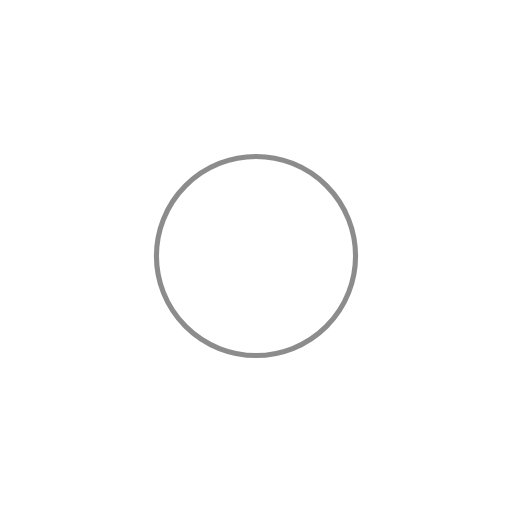
t = 0.00 s
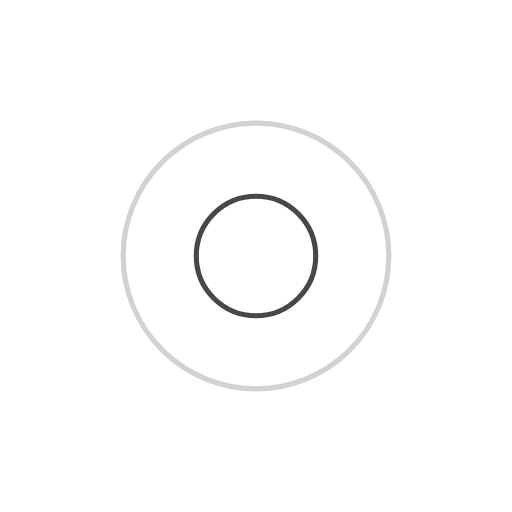
t = 0.25 s
t = 0.50 s: frame unchanged from t = 0.00 s, image omitted
t = 0.75 s: frame unchanged from t = 0.25 s, image omitted

The animated SVG that drew these frames (rendered in a browser with its animation timeline set to each time). Animation: 4 SMIL elements (animate=4); one cycle of 1.00 s, repeats indefinitely.

<?xml version="1.0" encoding="utf-8"?>
<svg xmlns="http://www.w3.org/2000/svg" xmlns:xlink="http://www.w3.org/1999/xlink" style="margin: auto; background: rgb(255, 255, 255); display: block; shape-rendering: auto;" width="200px" height="200px" viewBox="0 0 100 100" preserveAspectRatio="xMidYMid">
<circle cx="50" cy="50" r="0" fill="none" stroke="#1b1b1b" stroke-width="1">
  <animate attributeName="r" repeatCount="indefinite" dur="1s" values="0;30" keyTimes="0;1" keySplines="0 0.2 0.8 1" calcMode="spline" begin="0s"></animate>
  <animate attributeName="opacity" repeatCount="indefinite" dur="1s" values="1;0" keyTimes="0;1" keySplines="0.2 0 0.8 1" calcMode="spline" begin="0s"></animate>
</circle><circle cx="50" cy="50" r="0" fill="none" stroke="#1b1b1b" stroke-width="1">
  <animate attributeName="r" repeatCount="indefinite" dur="1s" values="0;30" keyTimes="0;1" keySplines="0 0.2 0.8 1" calcMode="spline" begin="-0.5s"></animate>
  <animate attributeName="opacity" repeatCount="indefinite" dur="1s" values="1;0" keyTimes="0;1" keySplines="0.2 0 0.8 1" calcMode="spline" begin="-0.5s"></animate>
</circle>
<!-- [ldio] generated by https://loading.io/ --></svg>
